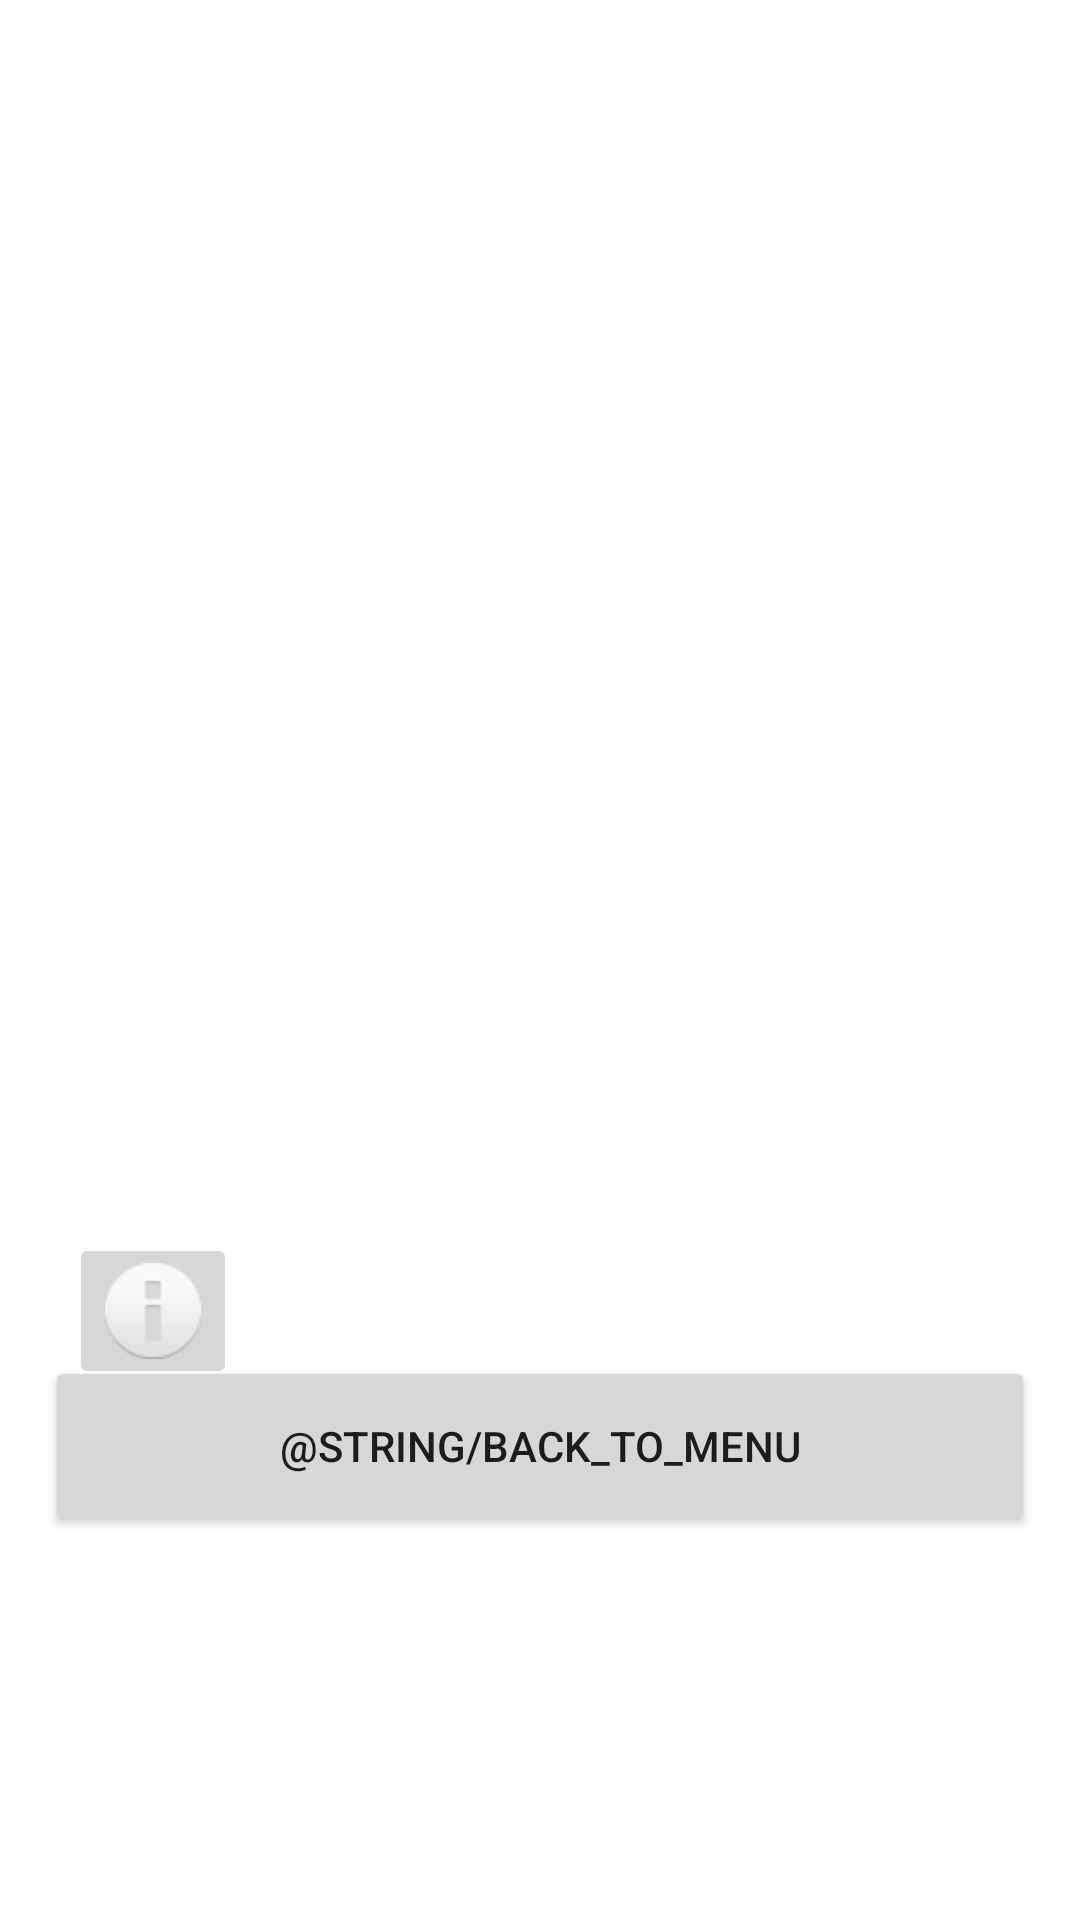

Produce the Android XML layout that renders to this screen, including the resource entries it uses.
<!-- AndroidManifest.xml: application theme Theme.QuickIdenti -->
<!-- res/layout/activity_result.xml -->
<?xml version="1.0" encoding="utf-8"?>
<androidx.constraintlayout.widget.ConstraintLayout xmlns:android="http://schemas.android.com/apk/res/android"
    xmlns:app="http://schemas.android.com/apk/res-auto"
    xmlns:tools="http://schemas.android.com/tools"
    android:layout_width="match_parent"
    android:layout_height="match_parent">

    <ImageView
        android:id="@+id/resultKnownPersonImageView"
        android:layout_width="0dp"
        android:layout_height="0dp"
        android:layout_marginStart="16dp"
        android:layout_marginEnd="11dp"
        app:layout_constraintBottom_toBottomOf="@+id/resultUnknownPersonImageView"
        app:layout_constraintEnd_toStartOf="@+id/resultUnknownPersonImageView"
        app:layout_constraintStart_toStartOf="parent"
        app:layout_constraintTop_toTopOf="@+id/resultUnknownPersonImageView"
        tools:srcCompat="@color/material_dynamic_neutral60" />

    <ImageView
        android:id="@+id/resultUnknownPersonImageView"
        android:layout_width="0dp"
        android:layout_height="266dp"
        android:layout_marginTop="123dp"
        android:layout_marginEnd="16dp"
        app:layout_constraintEnd_toEndOf="parent"
        app:layout_constraintStart_toEndOf="@+id/resultKnownPersonImageView"
        app:layout_constraintTop_toTopOf="parent"
        tools:srcCompat="@color/material_dynamic_neutral60" />

    <TextView
        android:id="@+id/resultTextView"
        android:layout_width="wrap_content"
        android:layout_height="wrap_content"
        android:layout_marginStart="5dp"
        android:layout_marginTop="15dp"
        android:visibility="invisible"
        app:layout_constraintStart_toEndOf="@+id/resultKnownPersonImageView"
        app:layout_constraintTop_toBottomOf="@+id/resultKnownPersonImageView" />

    <ImageButton
        android:id="@+id/resultInfoImageButton"
        android:layout_width="wrap_content"
        android:layout_height="wrap_content"
        android:layout_marginStart="23dp"
        android:layout_marginTop="22dp"
        app:layout_constraintStart_toStartOf="parent"
        app:layout_constraintTop_toBottomOf="@+id/resultKnownPersonImageView"
        app:srcCompat="@android:drawable/ic_dialog_info" />

    <Button
        android:id="@+id/resultBackToMenuButton"
        android:layout_width="0dp"
        android:layout_height="60dp"
        android:layout_marginStart="15dp"
        android:layout_marginEnd="15dp"
        android:layout_marginBottom="128dp"
        android:text="@string/back_to_menu"
        app:layout_constraintBottom_toBottomOf="parent"
        app:layout_constraintEnd_toEndOf="parent"
        app:layout_constraintHorizontal_bias="0.0"
        app:layout_constraintStart_toStartOf="parent" />
</androidx.constraintlayout.widget.ConstraintLayout>
<!-- resources referenced by this layout -->
<resources>
  <style name="Theme.QuickIdenti" parent="Theme.MaterialComponents.DayNight.NoActionBar">
          
          <item name="colorPrimary">@color/purple_500</item>
          <item name="colorPrimaryVariant">@color/PrimaryColor</item>
          <item name="colorOnPrimary">@color/white</item>
          
          <item name="colorSecondary">@color/teal_200</item>
          <item name="colorSecondaryVariant">@color/teal_700</item>
          <item name="colorOnSecondary">@color/black</item>
          
          <item name="android:statusBarColor">?attr/colorPrimaryVariant</item>
          
      </style>
  <color name="purple_500">#FF6200EE</color>
  <color name="PrimaryColor">#FF80C8FF</color>
  <color name="white">#FFFFFFFF</color>
  <color name="teal_200">#FF03DAC5</color>
  <color name="teal_700">#FF018786</color>
  <color name="black">#FF000000</color>
</resources>
